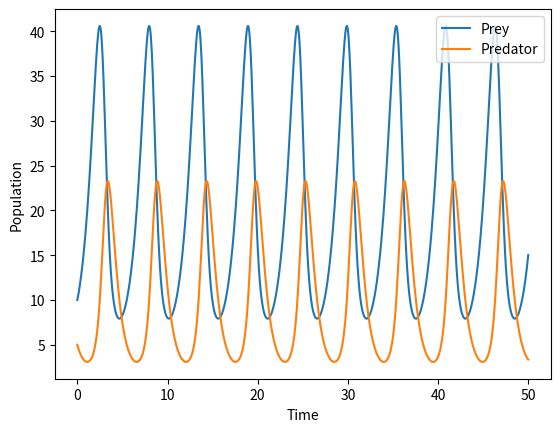

Here is the Python script that generated this plot:
#プレデター・プレイモデル(ロトカーヴォルテカ方程式)
#→捕食者と獲物の個体数が時間とともにどのように変化するか記述

import numpy as np
import matplotlib.pyplot as plt
from scipy.integrate import odeint
"""↑解説
・scipy→科学技術計算を行うためのPythonライブラリ
scipy.integrate→数値積分や常微分方程式(ODE)の開放に関する関数を含む
odeint→常微分方程式を解くための関数
"""

#パラメータ
alpha=1.0
beta=0.1
delta=0.075
gamma=1.5

#ロトカ-ヴォルテラ方程式
def lotka_volterra(y,t,alpha,beta,delta,gamma):
    #prey→獲物 predator→捕食者
    prey,predator=y
    dydt=[alpha * prey - beta*prey*predator,delta*prey*predator-gamma*predator]
    return dydt

#初期値
y0=[10,5]

#時間の範囲
t=np.linspace(0,50,1000)

#微分方程式を解く
sol=odeint(lotka_volterra,y0,t,args=(alpha,beta,delta,gamma))

#結果をプロット
plt.plot(t,sol[:,0],label='Prey')
plt.plot(t,sol[:,1],label='Predator')
plt.xlabel('Time')
plt.ylabel('Population')
plt.legend()
plt.show()